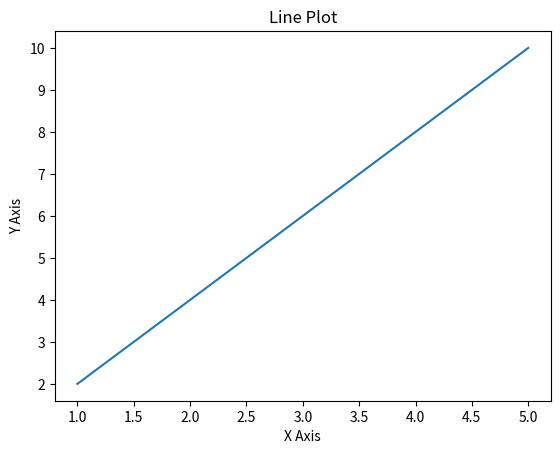

The matplotlib source for this figure:
import matplotlib.pyplot as plt

x = [1, 2, 3, 4, 5]
y = [2, 4, 6, 8, 10]

plt.plot(x, y)
plt.xlabel("X Axis")
plt.ylabel("Y Axis")
plt.title("Line Plot")
plt.show()
